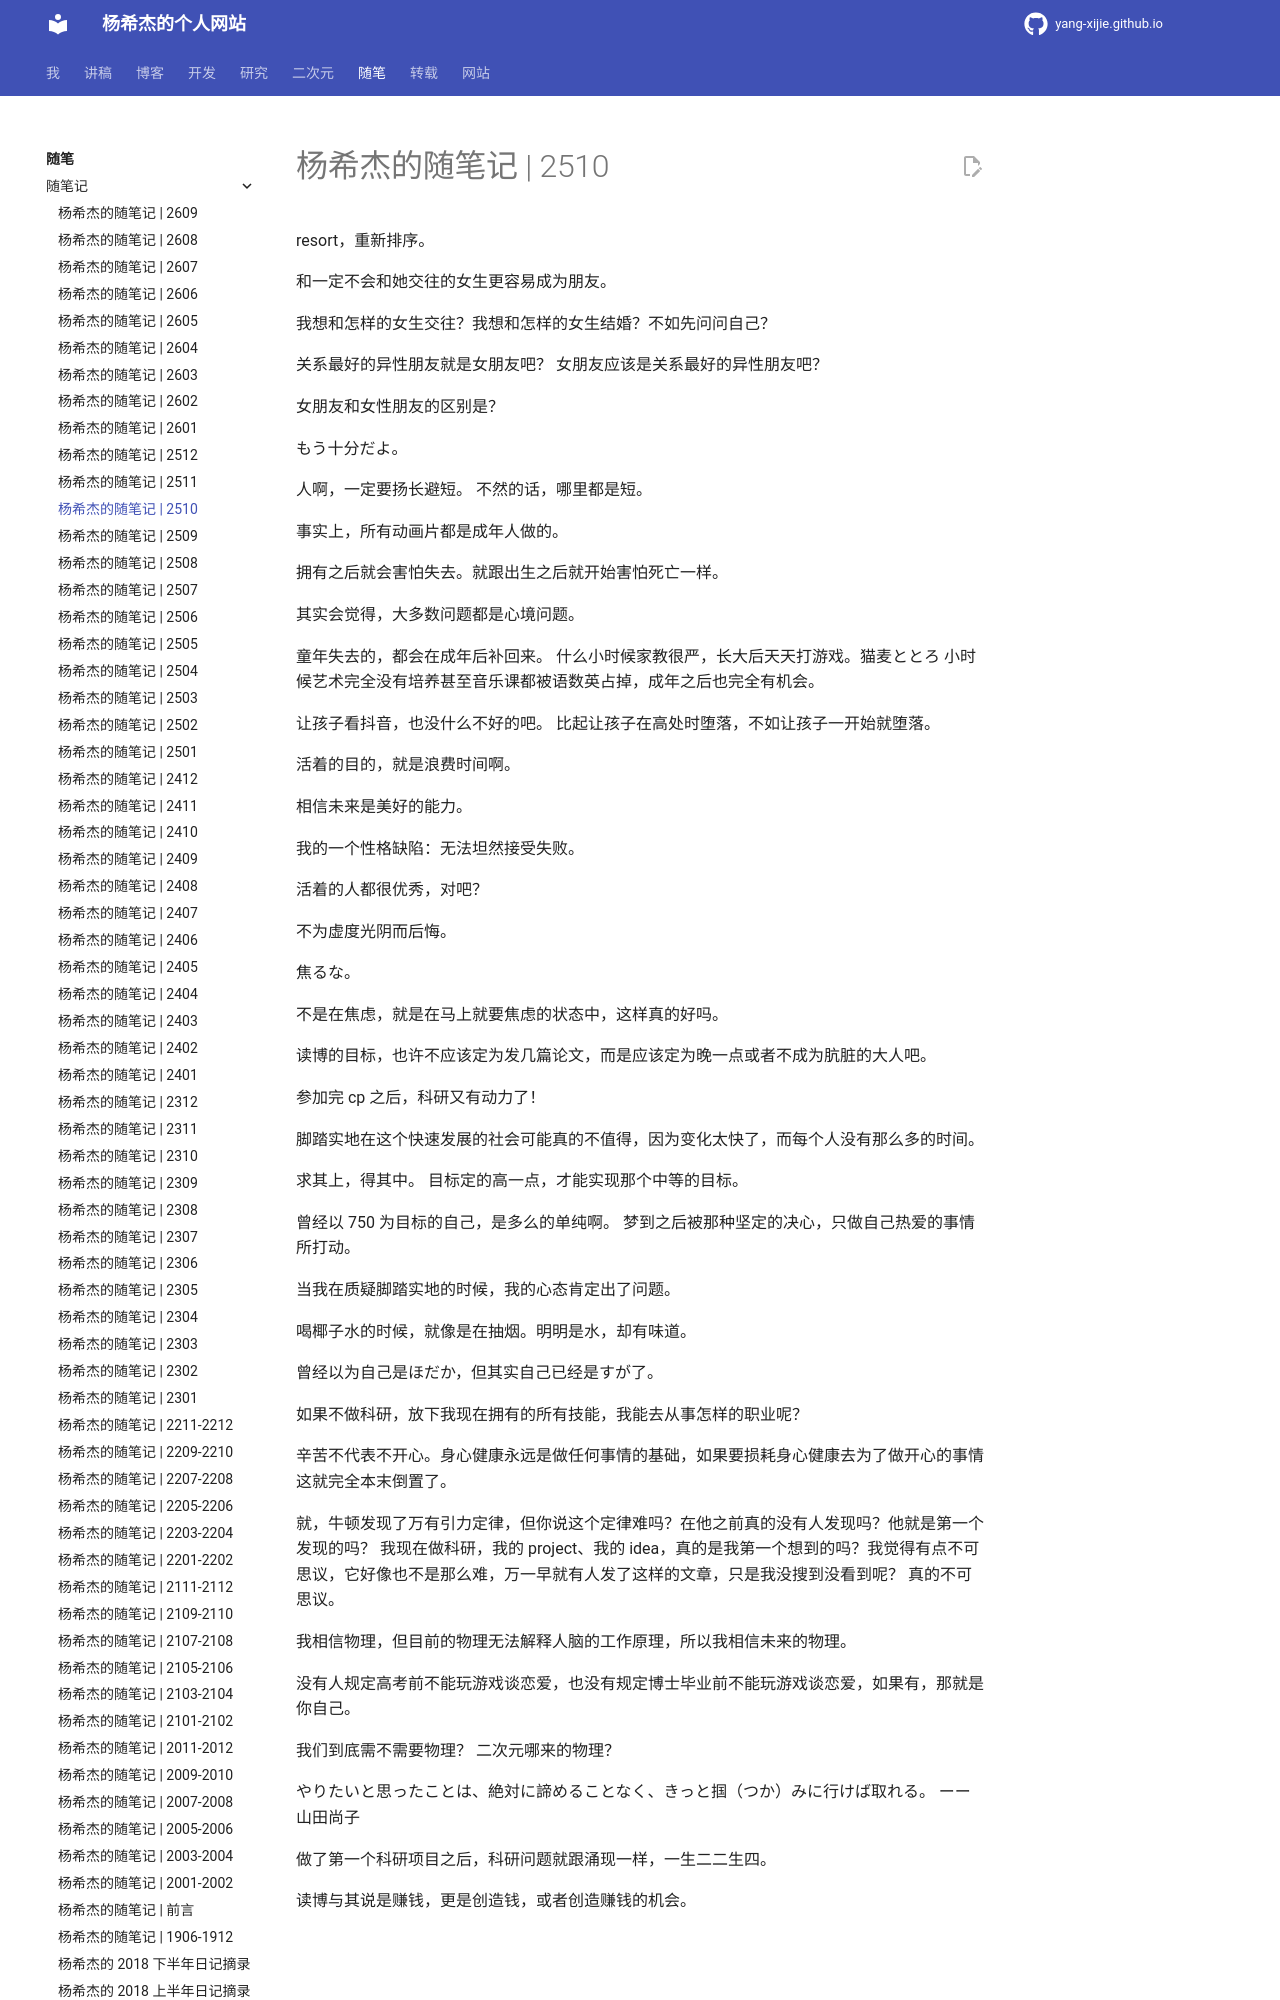

repository: Yang-Xijie/yang-xijie.github.io · page: ESSAY/Jottings/2510/index.html · generator: mkdocs

# 杨希杰的随笔记 | 2510

resort，重新排序。

和一定不会和她交往的女生更容易成为朋友。

我想和怎样的女生交往？我想和怎样的女生结婚？不如先问问自己？

关系最好的异性朋友就是女朋友吧？
女朋友应该是关系最好的异性朋友吧？

女朋友和女性朋友的区别是？

もう十分だよ。

人啊，一定要扬长避短。
不然的话，哪里都是短。

事实上，所有动画片都是成年人做的。

拥有之后就会害怕失去。就跟出生之后就开始害怕死亡一样。

其实会觉得，大多数问题都是心境问题。

童年失去的，都会在成年后补回来。
什么小时候家教很严，长大后天天打游戏。猫麦ととろ
小时候艺术完全没有培养甚至音乐课都被语数英占掉，成年之后也完全有机会。

让孩子看抖音，也没什么不好的吧。
比起让孩子在高处时堕落，不如让孩子一开始就堕落。

活着的目的，就是浪费时间啊。

相信未来是美好的能力。

我的一个性格缺陷：无法坦然接受失败。

活着的人都很优秀，对吧？

不为虚度光阴而后悔。

焦るな。

不是在焦虑，就是在马上就要焦虑的状态中，这样真的好吗。

读博的目标，也许不应该定为发几篇论文，而是应该定为晚一点或者不成为肮脏的大人吧。

参加完 cp 之后，科研又有动力了！

脚踏实地在这个快速发展的社会可能真的不值得，因为变化太快了，而每个人没有那么多的时间。

求其上，得其中。
目标定的高一点，才能实现那个中等的目标。
